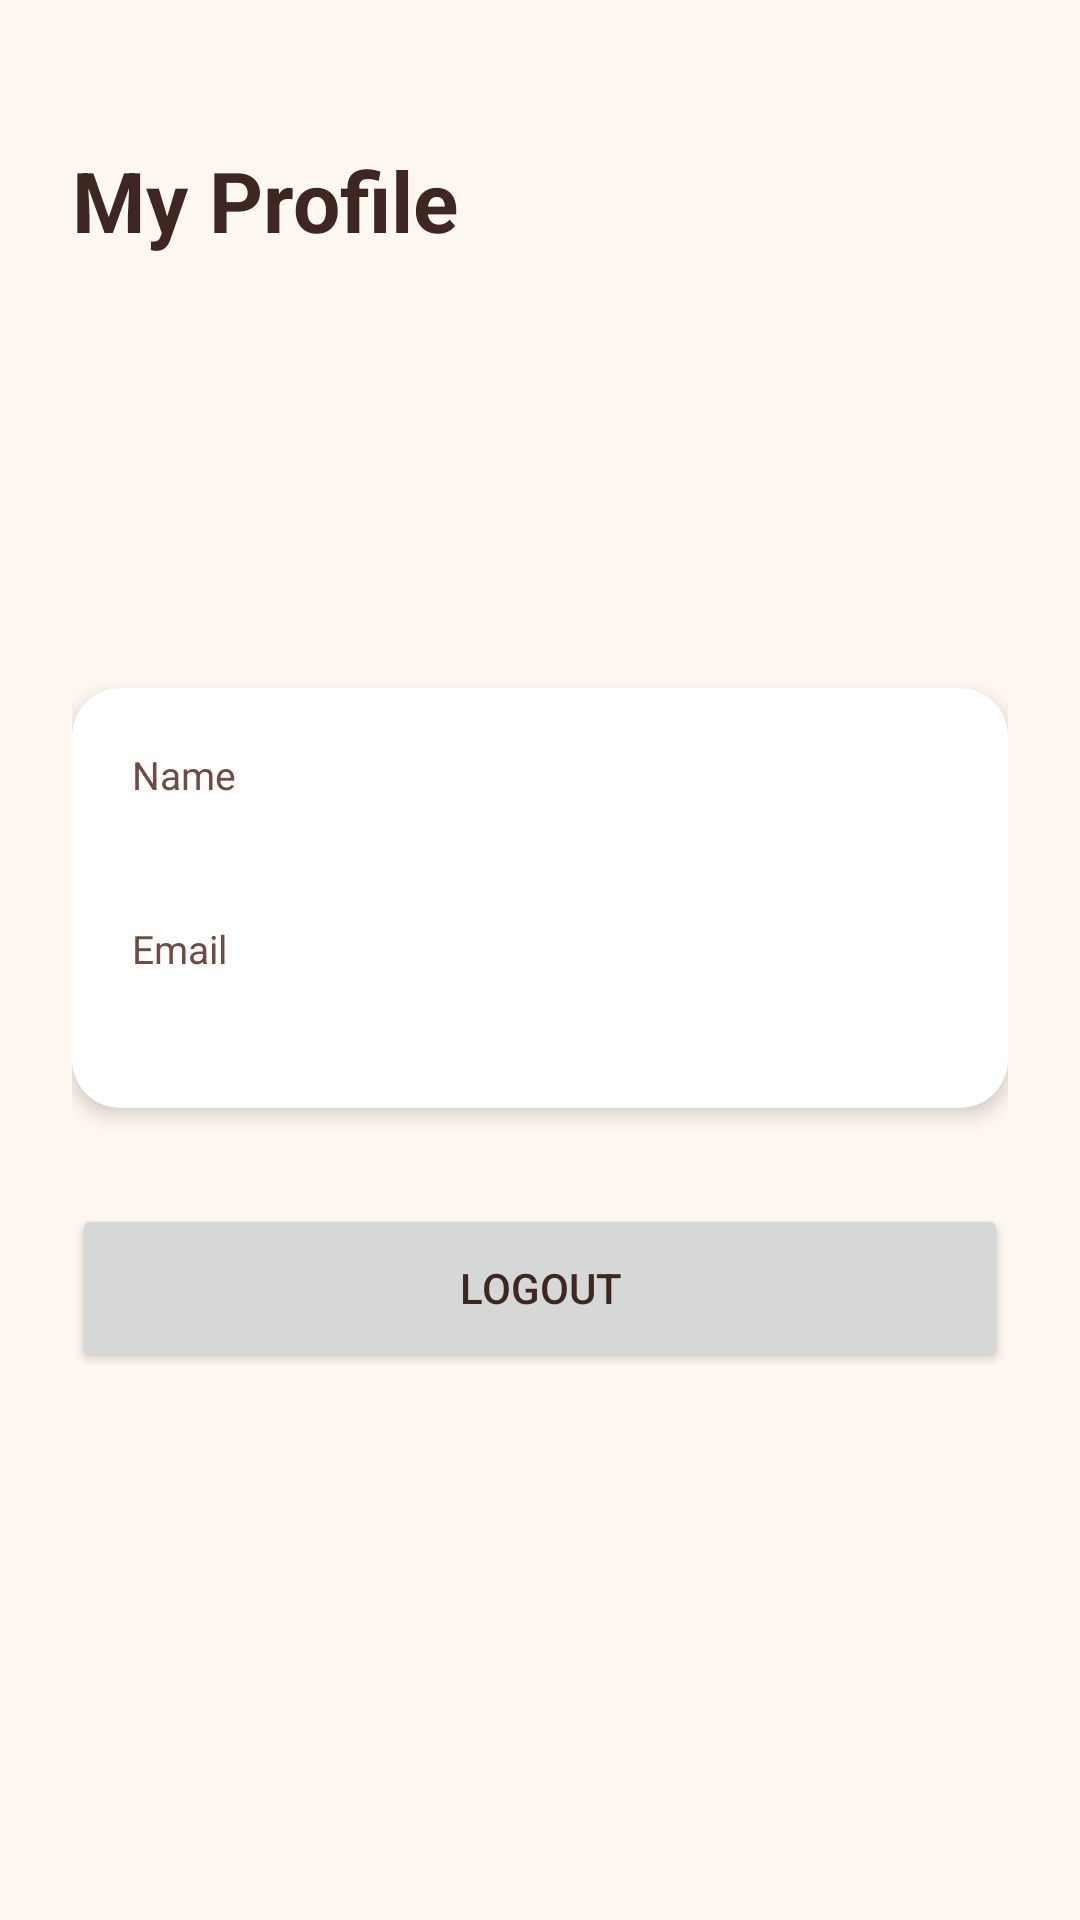

Here is an Android app screen rendered from its layout file. Give the layout XML and the strings, colors and styles it references.
<!-- AndroidManifest.xml: application theme Theme.CafeApp -->
<!-- res/layout/activity_profile.xml -->
<?xml version="1.0" encoding="utf-8"?>
<androidx.constraintlayout.widget.ConstraintLayout xmlns:android="http://schemas.android.com/apk/res/android"
    xmlns:app="http://schemas.android.com/apk/res-auto"
    android:layout_width="match_parent"
    android:layout_height="match_parent"
    android:background="@color/background"
    android:padding="24dp">

    <TextView
        android:id="@+id/tvTitle"
        android:layout_width="0dp"
        android:layout_height="wrap_content"
        android:layout_marginTop="24dp"
        android:text="@string/profile_title"
        android:textColor="@color/text_primary"
        android:textSize="28sp"
        android:textStyle="bold"
        app:layout_constraintEnd_toEndOf="parent"
        app:layout_constraintStart_toStartOf="parent"
        app:layout_constraintTop_toTopOf="parent" />

    <ImageView
        android:id="@+id/ivAvatar"
        android:layout_width="96dp"
        android:layout_height="96dp"
        android:layout_marginTop="24dp"
        android:contentDescription="@string/profile_title"
        android:src="@drawable/ic_profile"
        app:layout_constraintEnd_toEndOf="parent"
        app:layout_constraintStart_toStartOf="parent"
        app:layout_constraintTop_toBottomOf="@id/tvTitle" />

    <androidx.cardview.widget.CardView
        android:id="@+id/cardInfo"
        android:layout_width="0dp"
        android:layout_height="wrap_content"
        android:layout_marginTop="24dp"
        app:cardBackgroundColor="@color/surface"
        app:cardCornerRadius="16dp"
        app:cardElevation="4dp"
        app:layout_constraintEnd_toEndOf="parent"
        app:layout_constraintStart_toStartOf="parent"
        app:layout_constraintTop_toBottomOf="@id/ivAvatar">

        <LinearLayout
            android:layout_width="match_parent"
            android:layout_height="wrap_content"
            android:orientation="vertical"
            android:padding="20dp">

            <TextView
                android:layout_width="wrap_content"
                android:layout_height="wrap_content"
                android:text="@string/profile_name_label"
                android:textColor="@color/text_secondary"
                android:textSize="13sp" />

            <TextView
                android:id="@+id/tvName"
                android:layout_width="wrap_content"
                android:layout_height="wrap_content"
                android:layout_marginBottom="16dp"
                android:textColor="@color/text_primary"
                android:textSize="18sp"
                android:textStyle="bold" />

            <TextView
                android:layout_width="wrap_content"
                android:layout_height="wrap_content"
                android:text="@string/profile_email_label"
                android:textColor="@color/text_secondary"
                android:textSize="13sp" />

            <TextView
                android:id="@+id/tvEmail"
                android:layout_width="wrap_content"
                android:layout_height="wrap_content"
                android:textColor="@color/text_primary"
                android:textSize="18sp"
                android:textStyle="bold" />
        </LinearLayout>
    </androidx.cardview.widget.CardView>

    <Button
        android:id="@+id/btnLogout"
        android:layout_width="0dp"
        android:layout_height="56dp"
        android:layout_marginTop="32dp"
        android:text="@string/btn_logout"
        app:layout_constraintEnd_toEndOf="parent"
        app:layout_constraintStart_toStartOf="parent"
        app:layout_constraintTop_toBottomOf="@id/cardInfo" />
</androidx.constraintlayout.widget.ConstraintLayout>
<!-- resources referenced by this layout -->
<resources>
  <color name="background">#FFF8F0</color>
  <color name="surface">#FFFFFF</color>
  <color name="text_primary">#3E2723</color>
  <color name="text_secondary">#6D4C41</color>
  <string name="btn_logout">Logout</string>
  <string name="profile_email_label">Email</string>
  <string name="profile_name_label">Name</string>
  <string name="profile_title">My Profile</string>
  <style name="Theme.CafeApp" parent="Theme.MaterialComponents.DayNight.NoActionBar">
          <item name="colorPrimary">@color/brand_primary</item>
          <item name="colorPrimaryVariant">@color/brand_dark</item>
          <item name="colorOnPrimary">@color/on_primary</item>
          <item name="colorSecondary">@color/brand_accent</item>
          <item name="colorSurface">@color/surface</item>
          <item name="colorOnSurface">@color/text_primary</item>
          <item name="colorOnBackground">@color/text_primary</item>
          <item name="colorError">@color/error_red</item>
          <item name="android:windowBackground">@color/background</item>
          <item name="android:statusBarColor">@color/background</item>
          <item name="android:textColorPrimary">@color/text_primary</item>
          <item name="android:textColorSecondary">@color/text_secondary</item>
      </style>
  <color name="brand_primary">#6F4E37</color>
  <color name="brand_dark">#4E342E</color>
  <color name="on_primary">#FFFFFF</color>
  <color name="brand_accent">#D4A373</color>
  <color name="error_red">#B3261E</color>
</resources>
